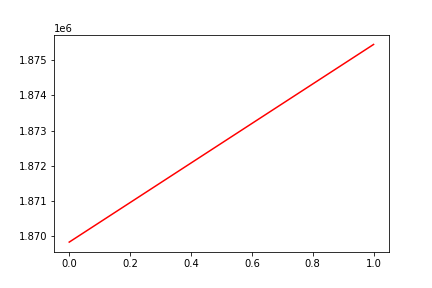

The file beside this chart, header and first rows:
, date, assets
0, 0, 1869821
1, 20191210, 1875454
